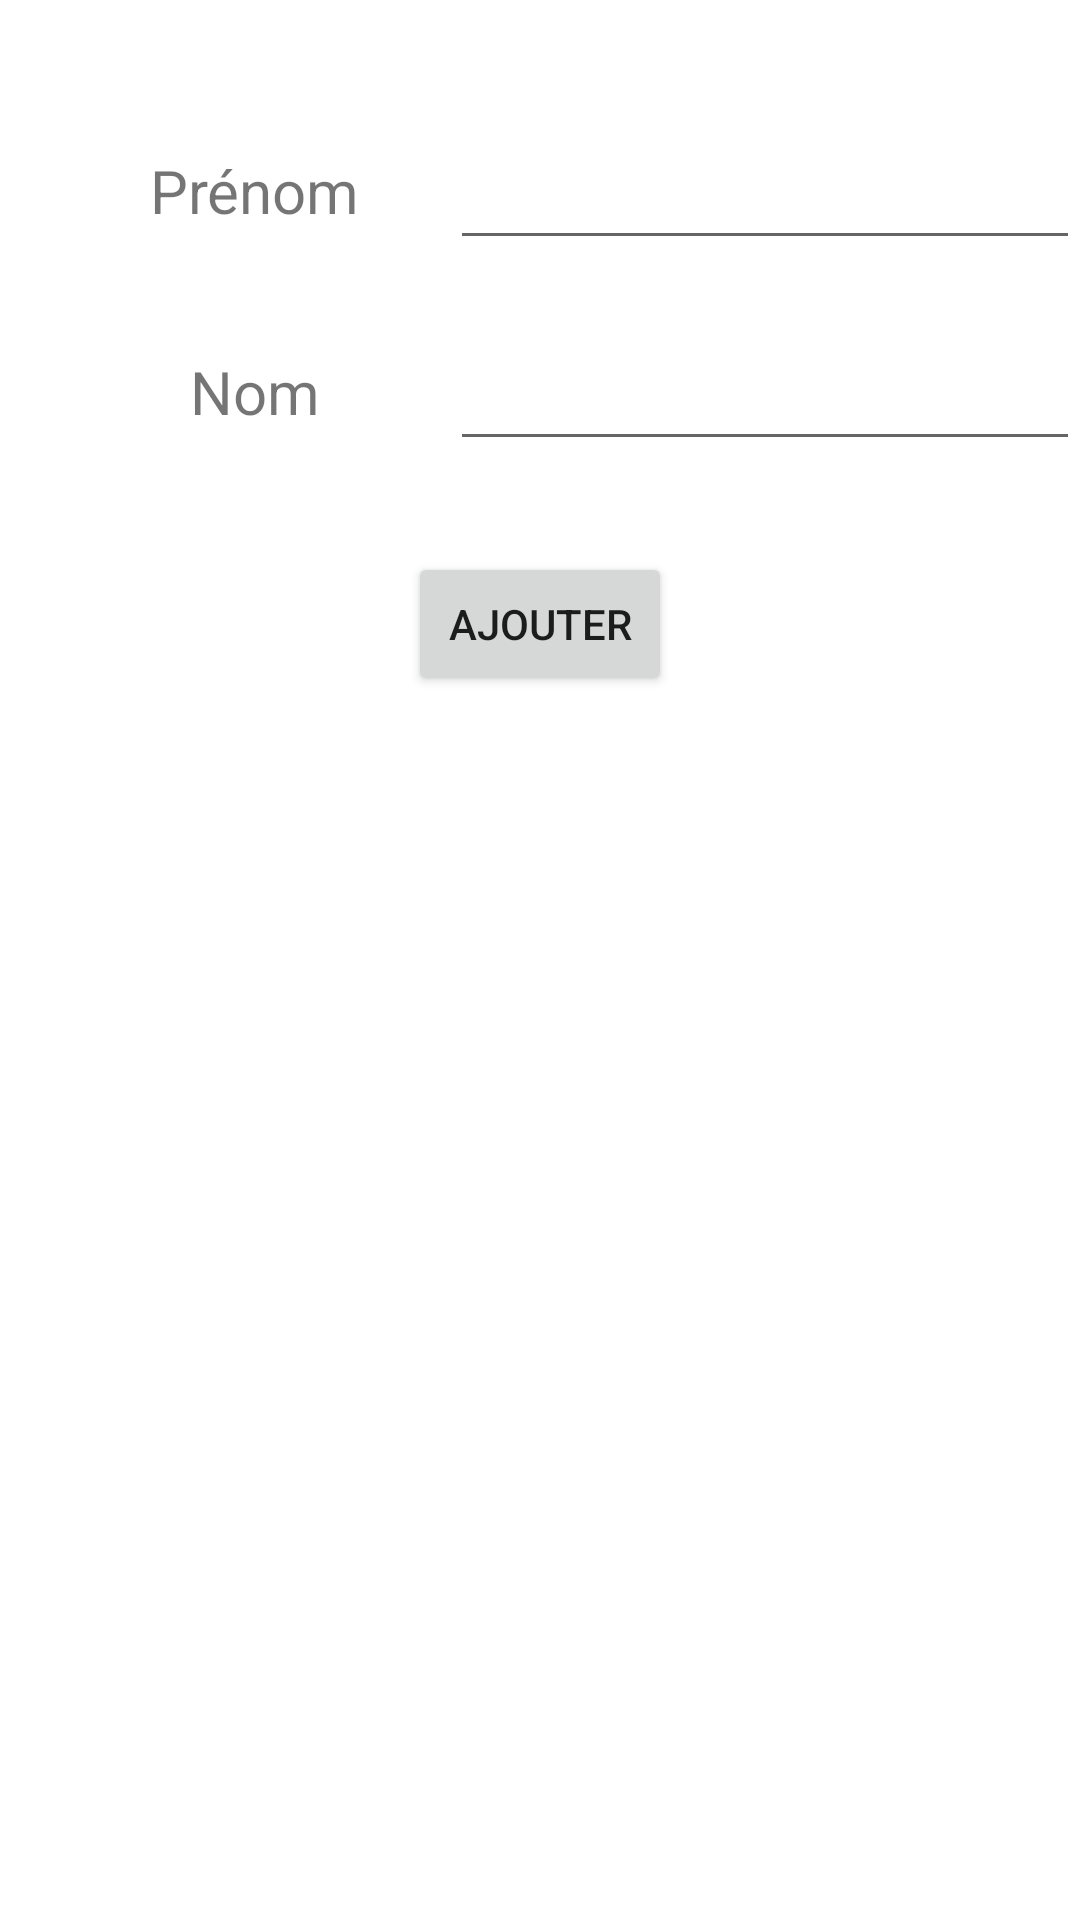

Android layout source for this screen:
<!-- AndroidManifest.xml: application theme Theme.TPandroidRecyclerViewExercice2 -->
<!-- res/layout/activity_main.xml -->
<?xml version="1.0" encoding="utf-8"?>
<androidx.constraintlayout.widget.ConstraintLayout xmlns:android="http://schemas.android.com/apk/res/android"
    xmlns:app="http://schemas.android.com/apk/res-auto"
    xmlns:tools="http://schemas.android.com/tools"
    android:layout_width="match_parent"
    android:layout_height="match_parent"
    tools:context=".MainActivity">

    <TextView
        android:id="@+id/firstNameTextView"
        android:layout_width="wrap_content"
        android:layout_height="wrap_content"
        android:layout_marginStart="50dp"
        android:layout_marginTop="50dp"
        android:text="Prénom"
        android:textSize="20sp"
        app:layout_constraintStart_toStartOf="parent"
        app:layout_constraintTop_toTopOf="parent" />

    <EditText
        android:id="@+id/firstNameEditText"
        android:layout_width="wrap_content"
        android:layout_height="0dp"
        android:layout_marginStart="30dp"
        android:ems="10"
        android:inputType="textPersonName"
        android:minHeight="48dp"
        app:layout_constraintBaseline_toBaselineOf="@+id/firstNameTextView"
        app:layout_constraintStart_toEndOf="@+id/firstNameTextView" />

    <TextView
        android:id="@+id/lastNameTextView"
        android:layout_width="wrap_content"
        android:layout_height="wrap_content"
        android:layout_marginTop="40dp"
        android:text="Nom"
        android:textSize="20sp"
        app:layout_constraintEnd_toEndOf="@+id/firstNameTextView"
        app:layout_constraintStart_toStartOf="@+id/firstNameTextView"
        app:layout_constraintTop_toBottomOf="@+id/firstNameTextView" />

    <EditText
        android:id="@+id/lastNameEditText"
        android:layout_width="wrap_content"
        android:layout_height="0dp"
        android:ems="10"
        android:inputType="textPersonName"
        android:minHeight="48dp"
        app:layout_constraintBaseline_toBaselineOf="@+id/lastNameTextView"
        app:layout_constraintEnd_toEndOf="@+id/firstNameEditText"
        app:layout_constraintStart_toStartOf="@+id/firstNameEditText" />

    <androidx.recyclerview.widget.RecyclerView
        android:id="@+id/recyclerView"
        android:layout_width="match_parent"
        android:layout_height="wrap_content"
        android:layout_marginStart="20dp"
        android:layout_marginTop="20dp"
        android:layout_marginEnd="20dp"
        app:layout_constraintEnd_toEndOf="parent"
        app:layout_constraintHeight_max="400dp"
        app:layout_constraintStart_toStartOf="parent"
        app:layout_constraintTop_toBottomOf="@+id/addButton" />

    <Button
        android:id="@+id/addButton"
        android:layout_width="wrap_content"
        android:layout_height="wrap_content"
        android:layout_marginTop="40dp"
        android:onClick="addButtonOnClick"
        android:text="Ajouter"
        app:layout_constraintEnd_toEndOf="parent"
        app:layout_constraintStart_toStartOf="parent"
        app:layout_constraintTop_toBottomOf="@+id/lastNameTextView" />

</androidx.constraintlayout.widget.ConstraintLayout>
<!-- resources referenced by this layout -->
<resources>
  <style name="Theme.TPandroidRecyclerViewExercice2" parent="Theme.MaterialComponents.DayNight.DarkActionBar">
          
          <item name="colorPrimary">@color/purple_500</item>
          <item name="colorPrimaryVariant">@color/purple_700</item>
          <item name="colorOnPrimary">@color/white</item>
          
          <item name="colorSecondary">@color/teal_200</item>
          <item name="colorSecondaryVariant">@color/teal_700</item>
          <item name="colorOnSecondary">@color/black</item>
          
          <item name="android:statusBarColor" tools:targetApi="l">?attr/colorPrimaryVariant</item>
          
      </style>
  <!-- not gathered from this repository: default colours our renderer supplied (Android Studio template values) -->
  <color name="purple_500">#FF6200EE</color>
  <color name="purple_700">#FF3700B3</color>
  <color name="teal_200">#FF03DAC5</color>
  <color name="teal_700">#FF018786</color>
  <color name="black">#FF000000</color>
  <color name="white">#FFFFFFFF</color>
</resources>
